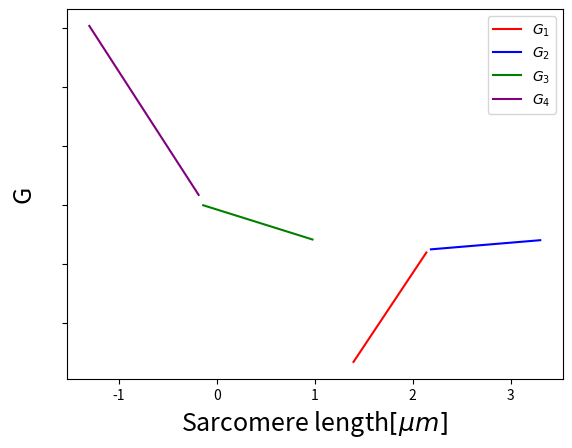

Reproduce this figure in Python.
import matplotlib.pyplot as plt
import numpy as np
import pandas as pd 
import matplotlib.pyplot as plt
import math
from scipy.stats import norm
from scipy.optimize import curve_fit 


x = np.linspace(-1.3, 3.3, 100)


x1 = x[(x>=1.35)&(x<=2.15)]
y1 = 12.5*x1-15.775

x2 = x[(x>=2.15)&(x<=3.3)]
y2 = 0.695652*x2+9.70435

x3 = x[(x>=-0.15)&(x<=1.0)]
y3 = -2.6087*x3+14.6087

x4 = x[(x<=-0.15)&(x>=-1.3)]
y4 = -12.8696*x4+13.4696

fig, ax = plt.subplots(1, 1)
ax.plot(x1, y1, '-', markersize=100, c='red', label = r"$G_{1}$")
ax.plot(x2, y2, '-', markersize=100, c='blue', label = r"$G_{2}$")
ax.plot(x3, y3, '-', markersize=100, c='green', label = r"$G_{3}$")
ax.plot(x4, y4, '-', markersize=100, c='purple', label = r"$G_{4}$")

plt.xlabel(r"Sarcomere length$[\mu m]$", fontsize = 18)
plt.ylabel(r"G", fontsize = 18)
plt.yticks(color="None")
ax.legend()
fig.savefig("freeenergy_length.png")
plt.show()
